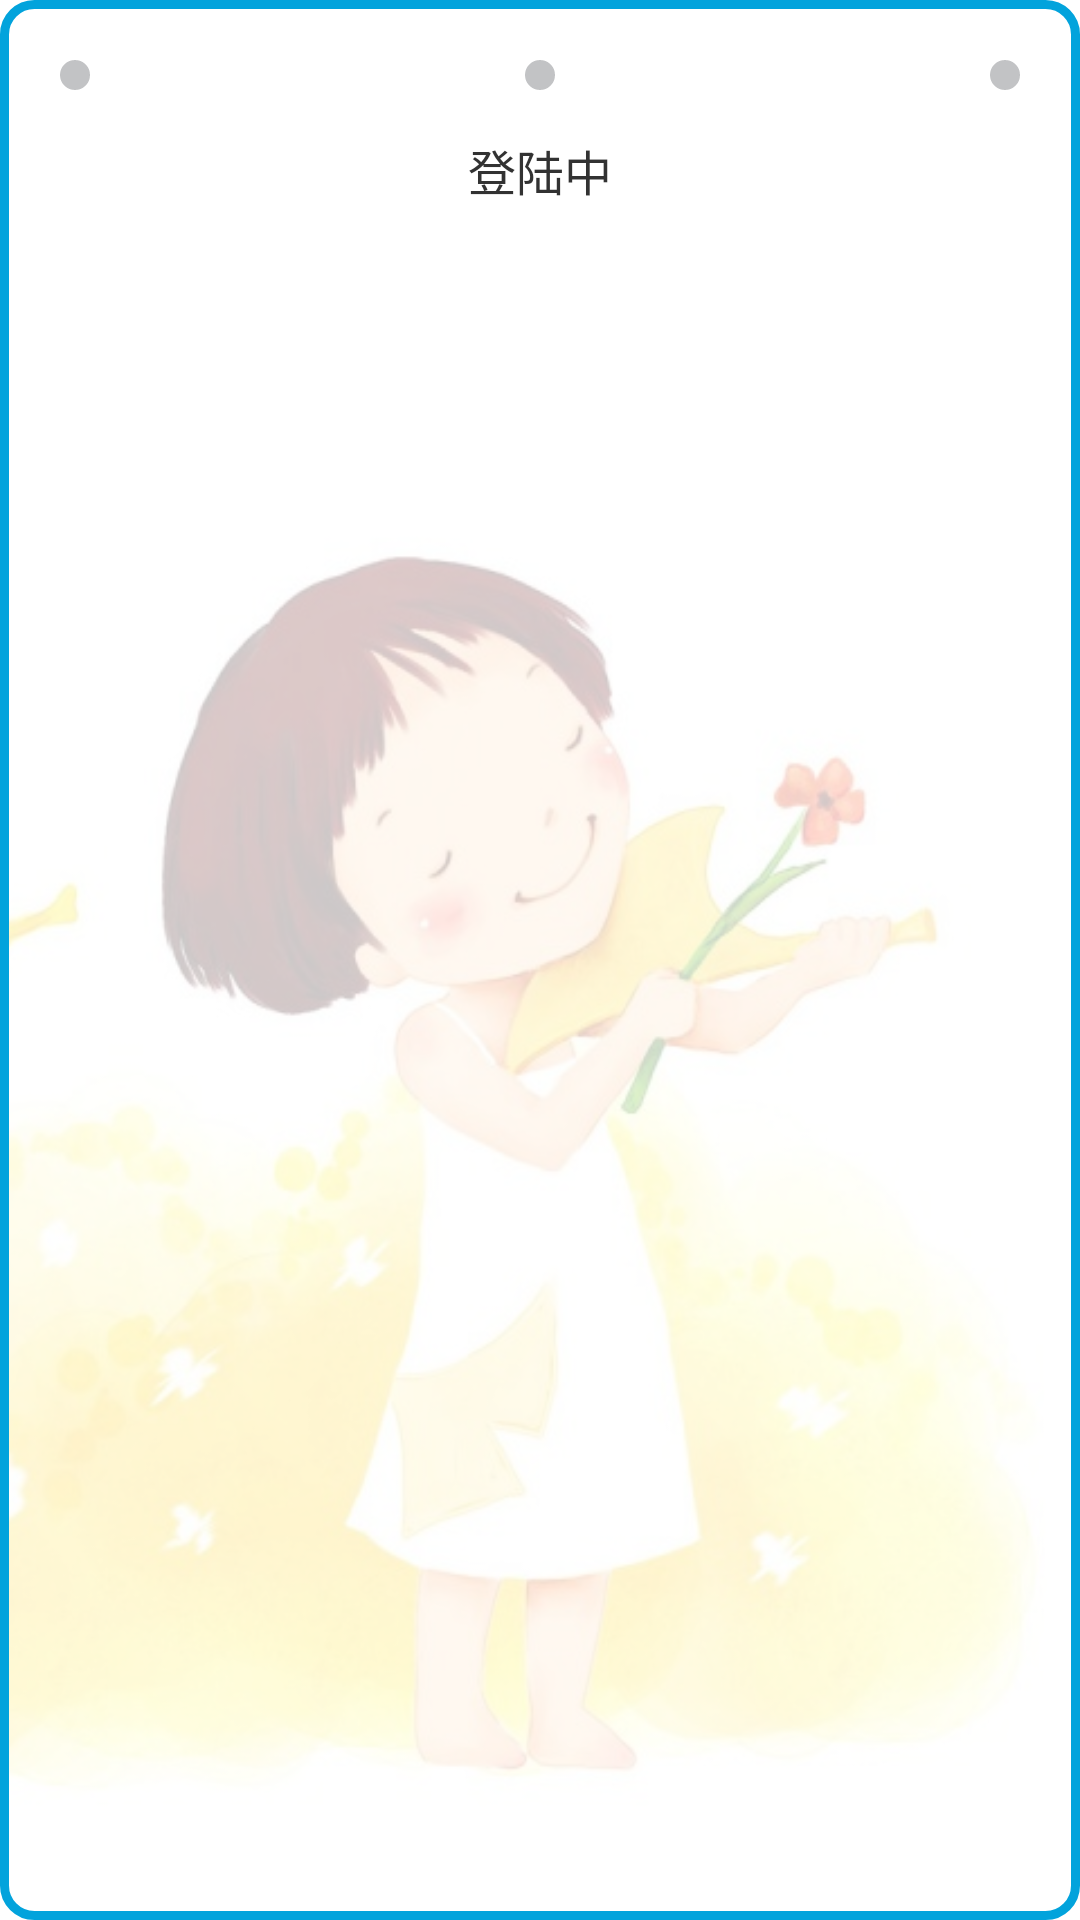

The Android layout XML behind this screen, and the referenced resources:
<!-- AndroidManifest.xml: application theme AppTheme -->
<!-- res/layout/waiting_layout.xml -->
<?xml version="1.0" encoding="utf-8"?>
<LinearLayout xmlns:android="http://schemas.android.com/apk/res/android"
  android:layout_width="wrap_content" android:layout_height="wrap_content"
    android:orientation="vertical"
    android:background="@drawable/warn_shape">

    <RelativeLayout
        android:id="@+id/animate_layout"
        android:layout_width="match_parent"
        android:layout_height="wrap_content"
        android:layout_marginTop="20dp"
        android:layout_marginLeft="20dp"
        android:layout_marginRight="20dp"
        android:layout_marginBottom="10dp"
        android:orientation="horizontal"
        >

        <ImageView
            android:id="@+id/one_dot"
            android:layout_width="10dp"
            android:layout_height="10dp"
            android:layout_alignParentLeft="true"
            android:background="@drawable/circle_dot_gray_shape"/>
        <ImageView
            android:id="@+id/second_dot"
            android:layout_width="10dp"
            android:layout_height="10dp"
            android:layout_centerInParent="true"
            android:background="@drawable/circle_dot_gray_shape"/>
        <ImageView
            android:id="@+id/third_dot"
            android:layout_width="10dp"
            android:layout_height="10dp"
            android:layout_alignParentRight="true"
            android:background="@drawable/circle_dot_gray_shape"/>
    </RelativeLayout>

    <TextView
        android:id="@+id/notice"
        android:layout_width="wrap_content"
        android:layout_height="wrap_content"
        android:layout_gravity="center_horizontal"
        android:layout_marginTop="5dp"
        android:text="登陆中"
        android:gravity="center"
        android:textSize="16sp"/>


</LinearLayout>
<!-- resources referenced by this layout -->
<resources>
  <!-- drawable circle_dot_gray_shape (drawable) -->
  <?xml version="1.0" encoding="utf-8"?>
  <shape xmlns:android="http://schemas.android.com/apk/res/android"
      android:shape="oval">
  
      <solid android:color="@color/deep_gray" />
  
  </shape>
  <!-- drawable warn_shape (drawable) -->
  <?xml version="1.0" encoding="utf-8"?>
  <shape xmlns:android="http://schemas.android.com/apk/res/android">
      <stroke android:color="@color/blue" android:width="3dp"
          />
      <solid android:color="@color/white_200" />
      <corners android:radius="10dp" />
      <size android:width="120dp" android:height="80dp" />
  </shape>
  <style name="AppTheme" parent="@android:style/Theme.Holo.Light">
          <item name="android:windowIsTranslucent">true</item>
          <item name="android:windowContentOverlay">@null</item>
          <item name="android:windowBackground">@mipmap/back_main</item>
          <item name="android:windowNoTitle">true</item>
          <item name="android:listDivider">@drawable/divider</item>
      </style>
  <color name="deep_gray">#ffc2c3c5</color>
  <color name="blue">#02a3dc</color>
  <color name="white_200">#c8ffffff</color>
  <!-- drawable divider (drawable) -->
  <?xml version="1.0" encoding="utf-8"?>
  <shape xmlns:android="http://schemas.android.com/apk/res/android"
      android:shape="rectangle">
      <size android:height="1px"/>
      <solid android:color="@color/deep_gray" />
      <stroke android:color="@android:color/transparent" />
  </shape>
</resources>
